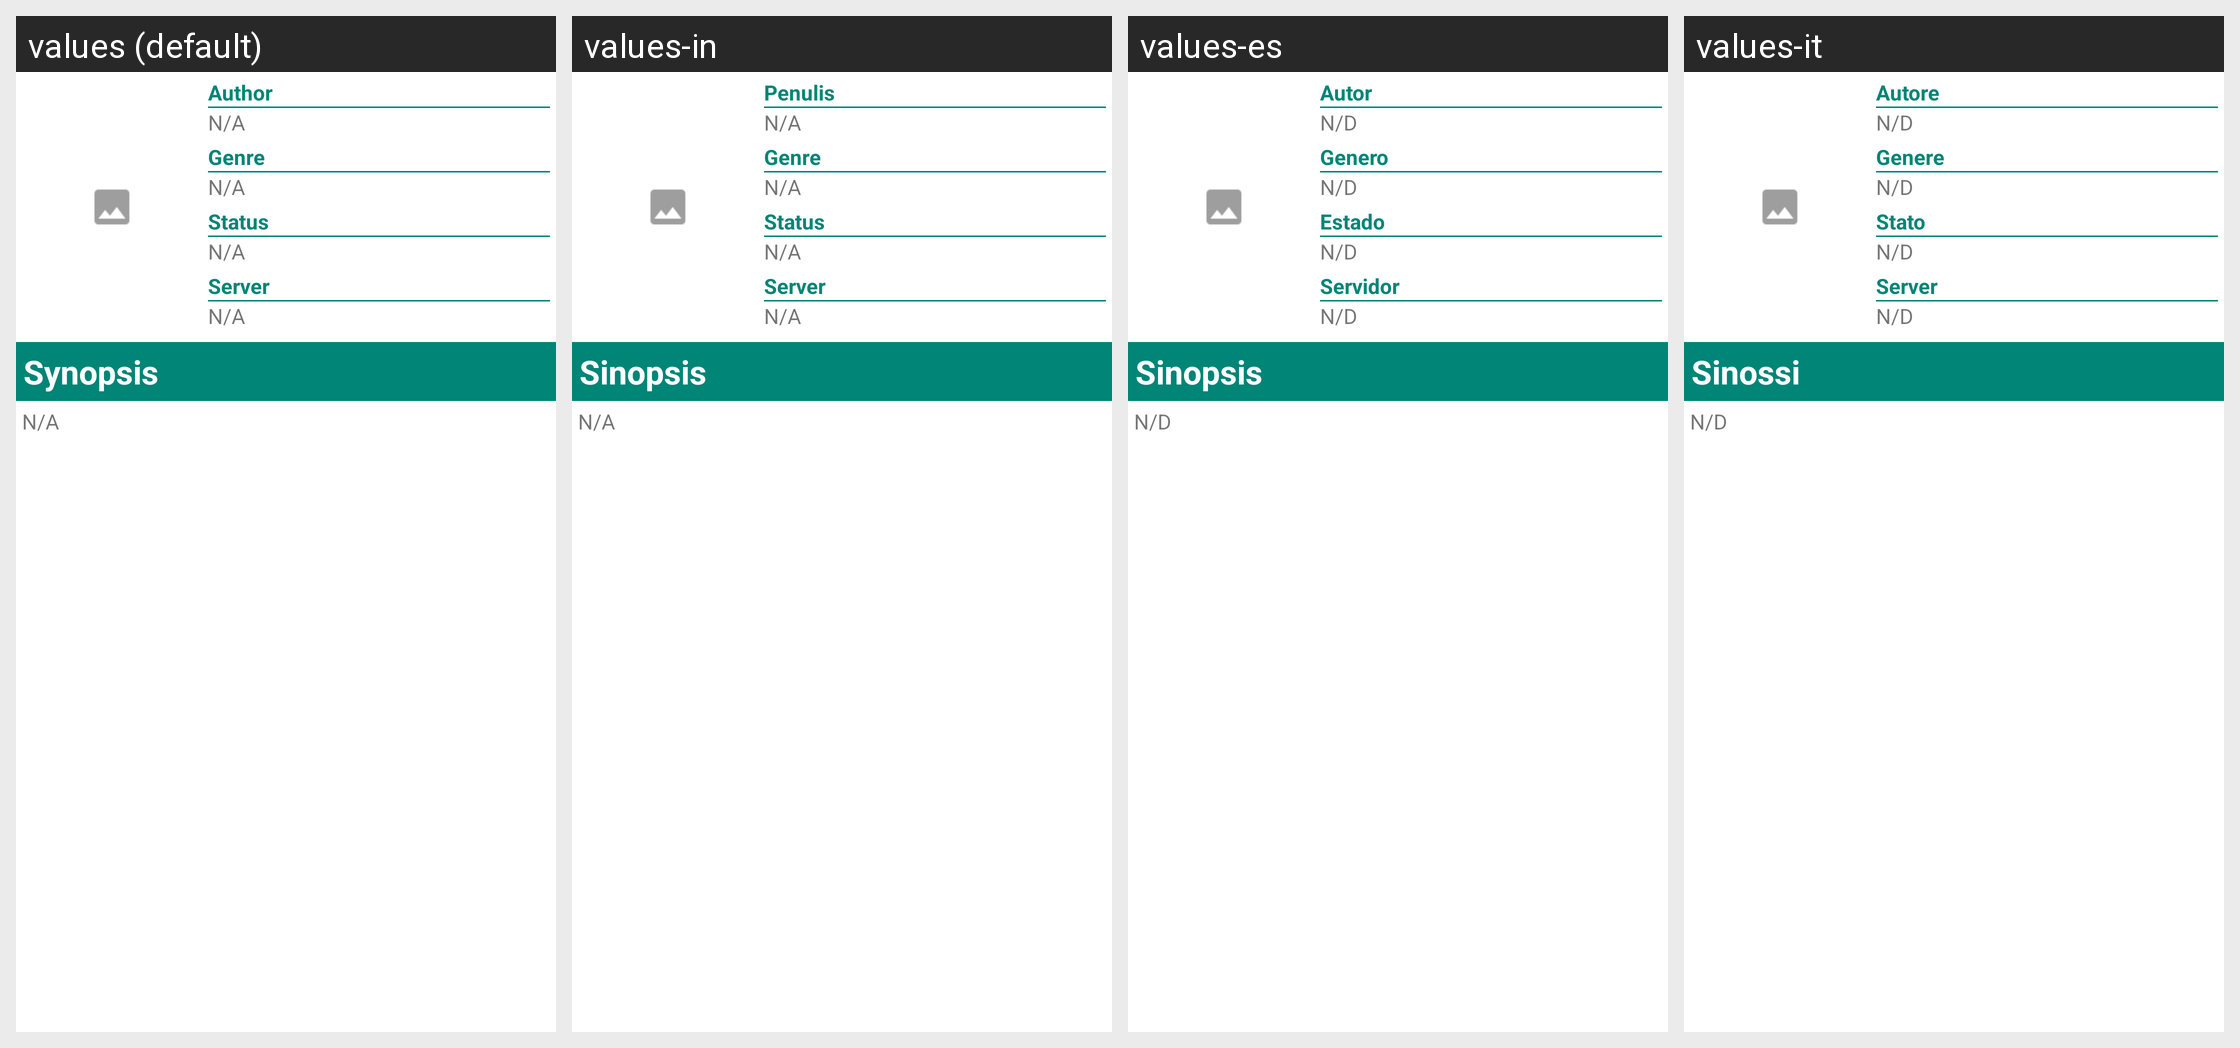

Strings drawn on this Android screen and how each of the app's shown locales translates them:
Android screen res/layout/control_info.xml rendered under 4 locales, left to right: values (default), values-in, values-es, values-it. Device: Nexus 5 (rendered at 1080×1920; each locale shown at half size, 540×960, under a caption strip naming it); theme Theme.MaterialComponents.DayNight.NoActionBar.
Other locales in the repository, not shown: values-de, values-fr, values-ru.
Strings drawn on this screen, with the default value and each locale's value (text and hints the layout hard-codes, and strings that could not be matched under every locale, appear in the picture but are not listed):

autor
  values: Author
  values-in: Penulis
  values-es: Autor
  values-it: Autore

nodisponible
  values: N/A
  values-in: N/A
  values-es: N/D
  values-it: N/D

genre
  values: Genre
  values-in: Genre
  values-es: Genero
  values-it: Genere

estado
  values: Status
  values-in: Status
  values-es: Estado
  values-it: Stato

server
  values: Server
  values-in: Server
  values-es: Servidor
  values-it: Server

sinopsis
  values: Synopsis
  values-in: Sinopsis
  values-es: Sinopsis
  values-it: Sinossi
